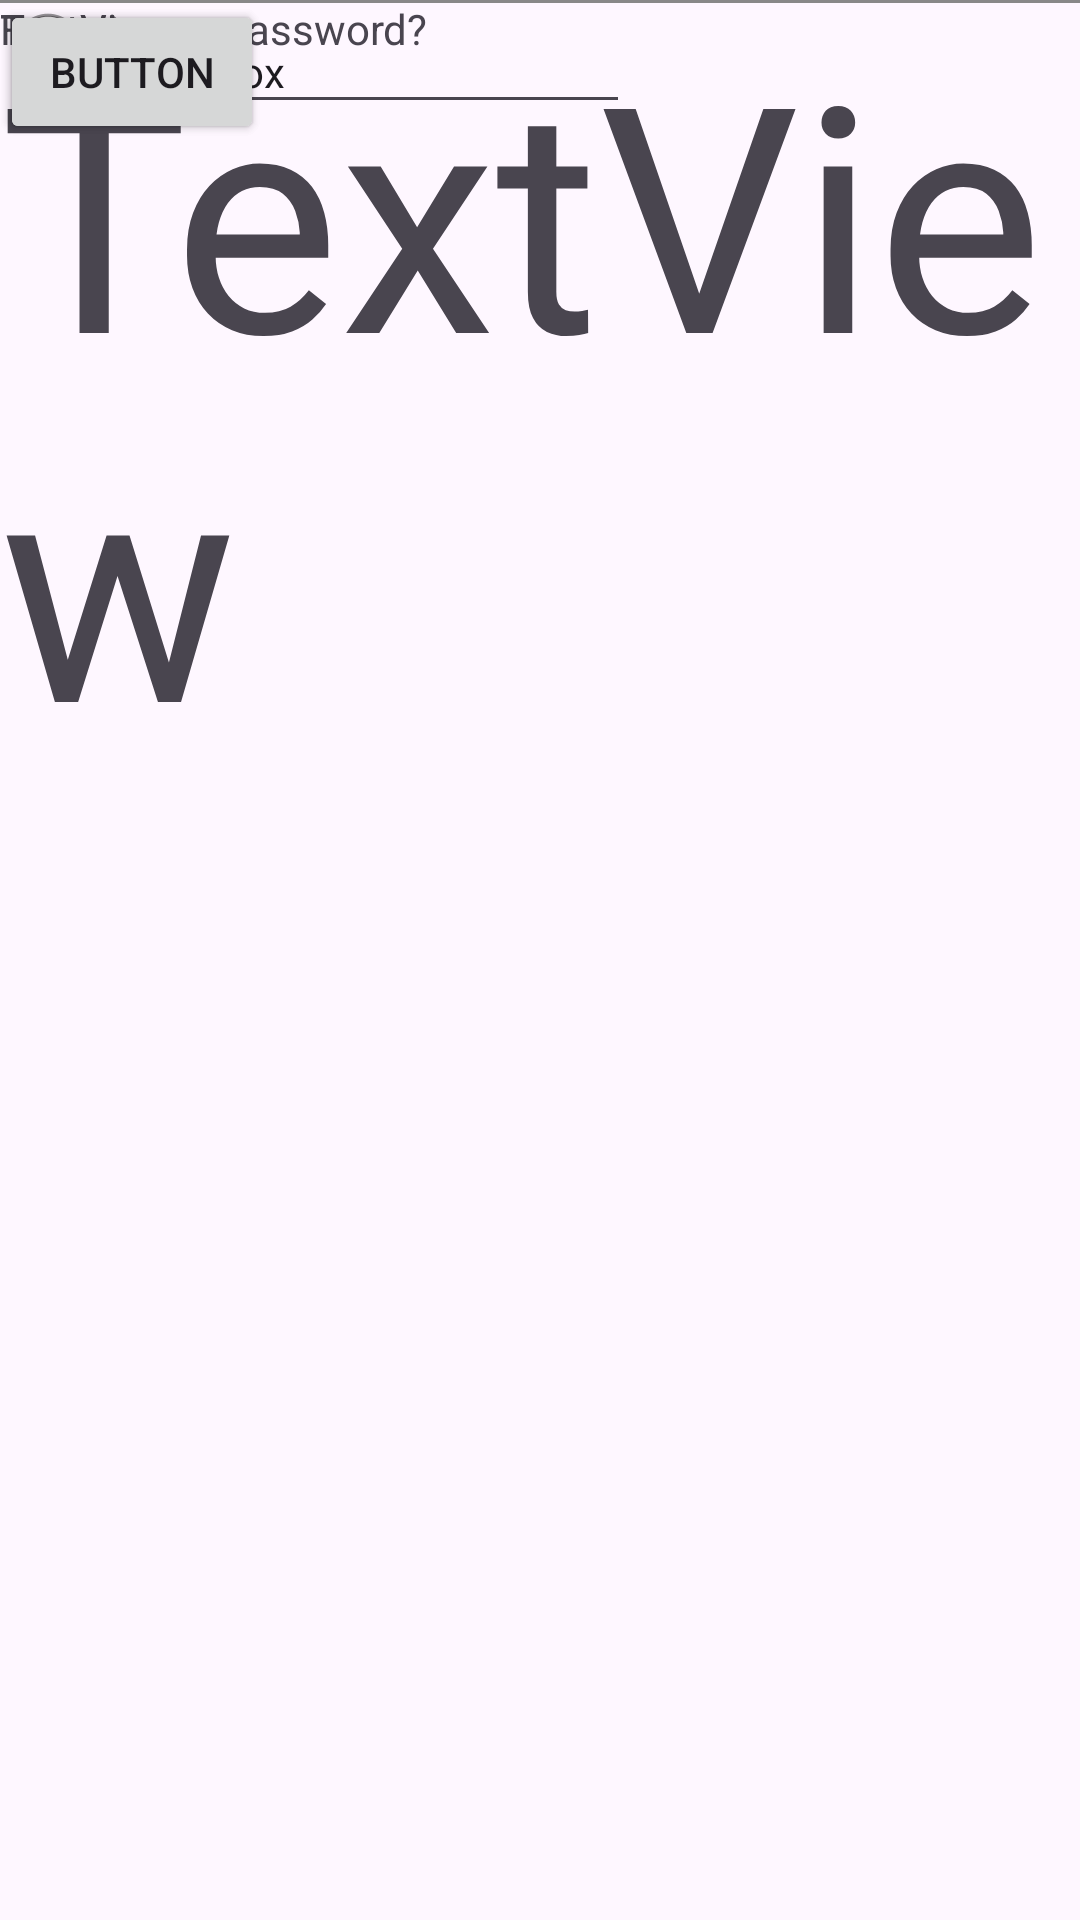

This screen was rendered from an Android layout file. Write that file and the resources it references.
<!-- AndroidManifest.xml: application theme Theme.FC_002 -->
<!-- res/layout/activity_task2_layout.xml -->
<?xml version="1.0" encoding="utf-8"?>
<androidx.constraintlayout.widget.ConstraintLayout xmlns:android="http://schemas.android.com/apk/res/android"
    xmlns:app="http://schemas.android.com/apk/res-auto"
    xmlns:tools="http://schemas.android.com/tools"
    android:id="@+id/main"
    android:layout_width="match_parent"
    android:layout_height="match_parent"
    tools:context=".task2_layout">

    <Button
        android:id="@+id/signin"
        android:layout_width="wrap_content"
        android:layout_height="wrap_content"
        android:text="Button" />

    <ImageView
        android:id="@+id/imageView"
        android:layout_width="wrap_content"
        android:layout_height="wrap_content"
        app:srcCompat="@android:drawable/ic_menu_info_details" />

    <TextView
        android:id="@+id/userid"
        android:layout_width="wrap_content"
        android:layout_height="wrap_content"
        android:text="TextView" />

    <Button
        android:id="@+id/register"
        android:layout_width="wrap_content"
        android:layout_height="wrap_content"
        android:text="Button" />

    <TextView
        android:id="@+id/password"
        android:layout_width="wrap_content"
        android:layout_height="wrap_content"
        android:text="TextView" />

    <EditText
        android:id="@+id/passwordedit"
        android:layout_width="wrap_content"
        android:layout_height="wrap_content"
        android:ems="10"
        android:inputType="textPassword" />

    <TextView
        android:id="@+id/title"
        android:layout_width="wrap_content"
        android:layout_height="wrap_content"
        android:textSize="105sp"
        android:text="TextView" />

    <CheckBox
        android:id="@+id/rememberMe"
        android:layout_width="wrap_content"
        android:layout_height="wrap_content"
        android:text="Checkbox" />


    <EditText
        android:id="@+id/useridedit"
        android:layout_width="wrap_content"
        android:layout_height="wrap_content"
        android:ems="10"
        android:inputType="text"
        android:text="Name" />
    <View
        android:id="@+id/divider"
        android:layout_width="wrap_content"
        android:layout_height="1dp"
        android:background="#888888" />

    <TextView
        android:id="@+id/helperText"
        android:layout_width="wrap_content"
        android:layout_height="wrap_content"
        android:text="Forgot your password?" />

</androidx.constraintlayout.widget.ConstraintLayout>
<!-- resources referenced by this layout -->
<resources>
  <style name="Theme.FC_002" parent="Base.Theme.FC_002" />
  <style name="Base.Theme.FC_002" parent="Theme.Material3.DayNight.NoActionBar">
          
          
      </style>
</resources>
